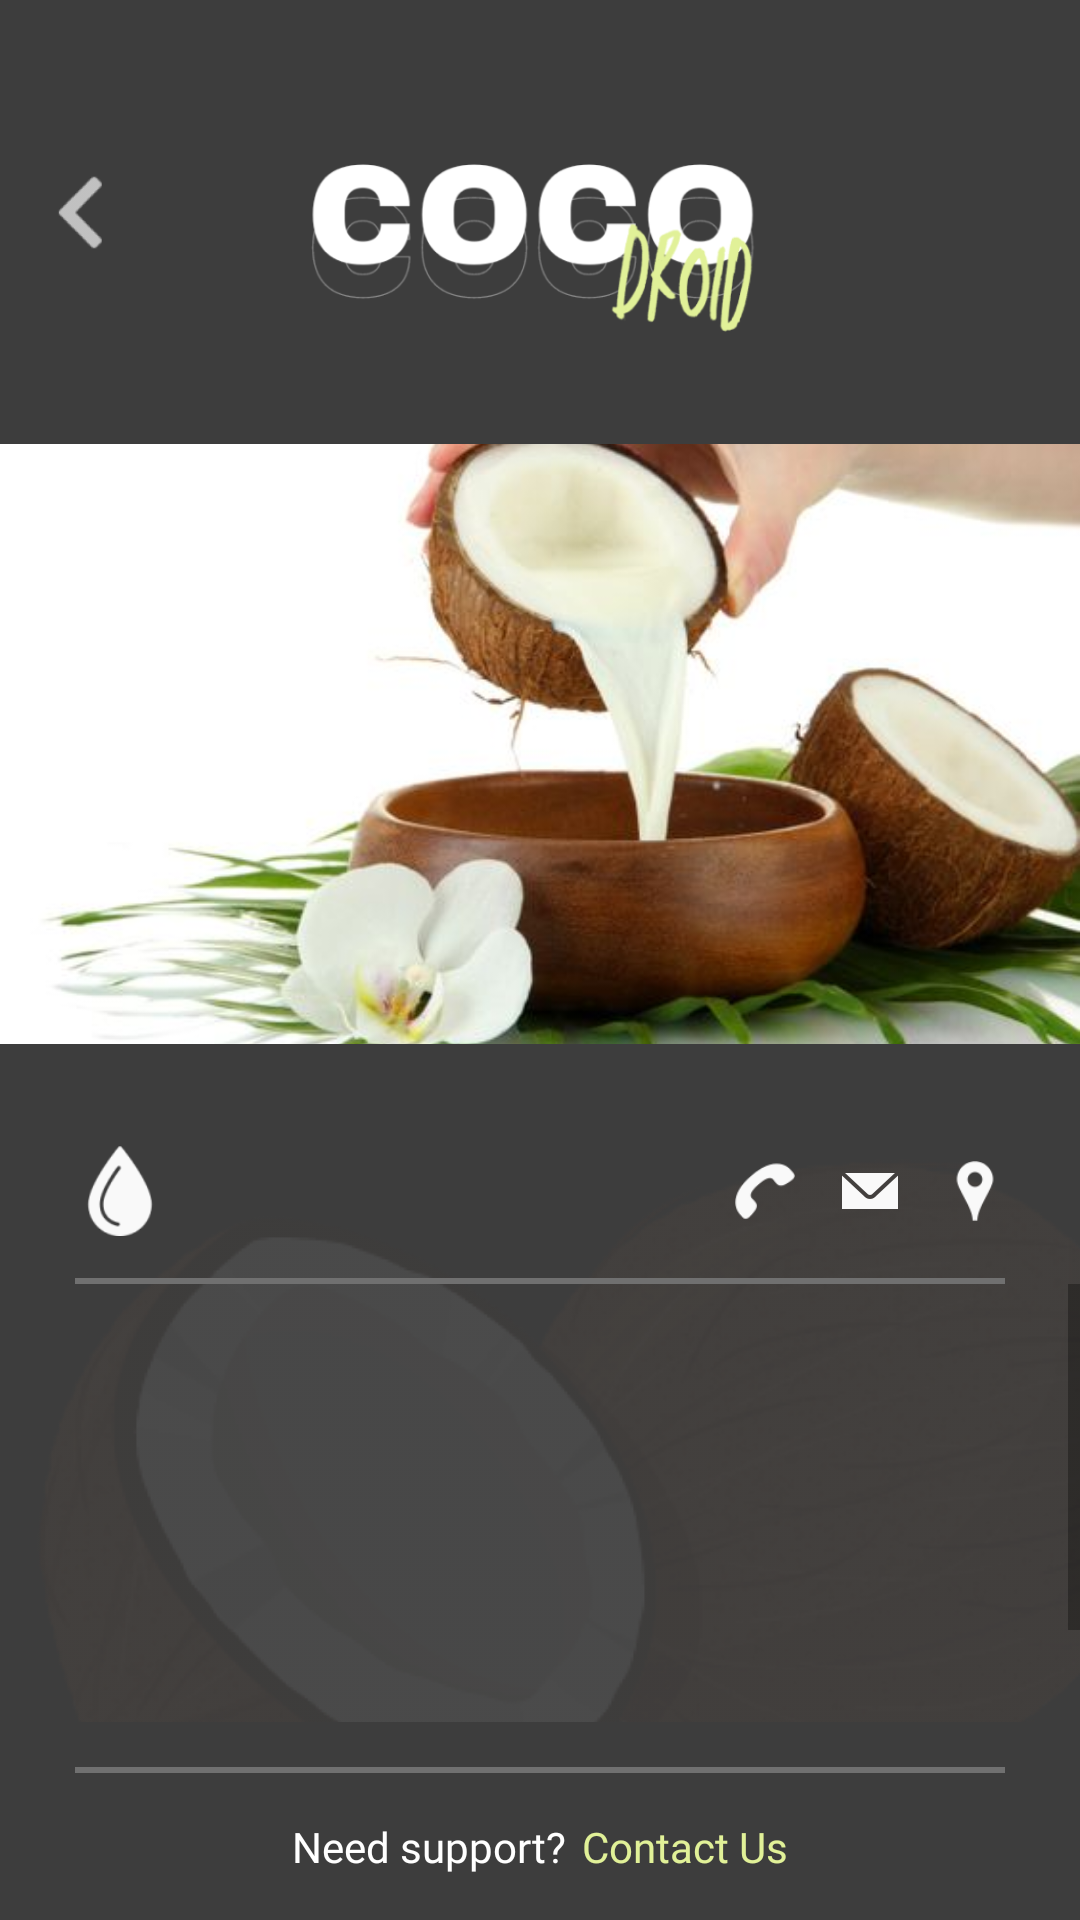

Reconstruct the res/layout file that produces this screen, plus the resources it refers to.
<!-- AndroidManifest.xml: application theme Theme.Cocodroid -->
<!-- res/layout/activity_produk.xml -->
<?xml version="1.0" encoding="utf-8"?>
<RelativeLayout
    xmlns:android="http://schemas.android.com/apk/res/android"
    android:layout_width="match_parent"
    android:layout_height="match_parent"
    android:background="@color/backgroundColor">

    <include layout="@layout/background_coconut"/>

    <LinearLayout
        android:id="@+id/headerLinearLayout"
        android:layout_width="match_parent"
        android:layout_height="wrap_content"
        android:layout_marginTop="40dp"
        android:layout_marginBottom="20dp">

        <include layout="@layout/header"/>
    </LinearLayout>

    <LinearLayout
        android:id="@+id/homeBannerLayout"
        android:layout_below="@+id/headerLinearLayout"
        android:layout_width="wrap_content"
        android:layout_height="wrap_content">

        <include layout="@layout/toko_banner"/>
    </LinearLayout>

    <LinearLayout
        android:id="@+id/tokoContentHeader"
        android:layout_width="wrap_content"
        android:layout_height="wrap_content"
        android:layout_below="@id/homeBannerLayout"
        android:layout_marginTop= "30dp"
        android:paddingHorizontal="25dp"
        android:orientation="vertical">

        <RelativeLayout
            android:layout_width="match_parent"
            android:layout_height="wrap_content">

            <LinearLayout
                android:layout_width="wrap_content"
                android:layout_height="wrap_content">

                <ImageView
                    android:layout_width="wrap_content"
                    android:layout_height="wrap_content"
                    android:adjustViewBounds="true"
                    android:src="@drawable/toko_icon1"
                    android:maxWidth="30dp"
                    android:layout_gravity="center"/>

                <LinearLayout
                    android:layout_width="200dp"
                    android:layout_height="wrap_content"
                    android:layout_marginStart="10dp"
                    android:orientation="vertical">

                    <TextView
                        android:id="@+id/tokoHeaderNamaToko"
                        android:layout_width="wrap_content"
                        android:layout_height="wrap_content"
                        android:textColor="@color/white"
                        android:fontFamily="@font/montserrat_bold"
                        android:textSize="16sp"/>

                    <TextView
                        android:id="@+id/tokoHeaderDaerah"
                        android:layout_width="wrap_content"
                        android:layout_height="wrap_content"
                        android:textColor="@color/white"
                        android:fontFamily="@font/montserrat_regular"
                        android:textSize="12sp"/>

                </LinearLayout>

            </LinearLayout>

            <LinearLayout
                android:layout_width="wrap_content"
                android:layout_height="wrap_content"
                android:layout_alignParentEnd="true"
                android:layout_centerVertical="true">

                <ImageView
                    android:id="@+id/telpBtnImageView"
                    android:layout_width="wrap_content"
                    android:layout_height="wrap_content"
                    android:adjustViewBounds="true"
                    android:maxWidth="20dp"
                    android:layout_marginEnd="15dp"
                    android:src="@drawable/icon_call"
                    android:layout_gravity="center"/>

                <ImageView
                    android:id="@+id/pesanBtnImageView"
                    android:layout_width="wrap_content"
                    android:layout_height="wrap_content"
                    android:adjustViewBounds="true"
                    android:maxWidth="20dp"
                    android:src="@drawable/icon_mail"
                    android:layout_gravity="center"/>

                <ImageView
                    android:id="@+id/lokasiBtnImageView"
                    android:layout_width="wrap_content"
                    android:layout_height="wrap_content"
                    android:adjustViewBounds="true"
                    android:maxWidth="20dp"
                    android:layout_marginStart="15dp"
                    android:src="@drawable/icon_location"
                    android:layout_gravity="center"/>
            </LinearLayout>

        </RelativeLayout>
        <View
            android:layout_width="match_parent"
            android:layout_height="2dp"
            android:background="@color/gray"
            android:layout_marginTop="10dp"/>
    </LinearLayout>

    

    <ScrollView
        android:layout_width="match_parent"
        android:layout_height="match_parent"
        android:layout_below="@+id/tokoContentHeader"
        android:layout_above="@+id/footerLinearLayout">

        <LinearLayout
            android:id="@+id/produkContainer"
            android:layout_width="match_parent"
            android:layout_height="wrap_content"
            android:paddingHorizontal="25dp"
            android:paddingTop="25dp"
            android:orientation="vertical">

            <RelativeLayout
                android:layout_width="match_parent"
                android:layout_height="wrap_content">

                

                <LinearLayout
                    android:layout_width="match_parent"
                    android:layout_height="match_parent"
                    android:orientation="vertical">

                    <TextView
                        android:id="@+id/produkNama"
                        android:layout_width="wrap_content"
                        android:layout_height="wrap_content"
                        android:fontFamily="@font/montserrat_bold"
                        android:textColor="@color/white"
                        android:textSize="24sp"/>

                    <TextView
                        android:id="@+id/produkHarga"
                        android:layout_width="wrap_content"
                        android:layout_height="wrap_content"
                        android:textSize="35sp"
                        android:textColor="@color/primaryColor"
                        android:fontFamily="@font/montserrat_extrabold"
                        android:layout_marginTop="8dp"/>
                </LinearLayout>

            </RelativeLayout>

            <LinearLayout
                android:layout_width="match_parent"
                android:layout_height="wrap_content"
                android:layout_marginTop="20dp"
                android:orientation="vertical">

                <LinearLayout
                    android:layout_width="wrap_content"
                    android:layout_height="wrap_content">

                    <TextView
                        android:id="@+id/produkDescription"
                        android:layout_width="wrap_content"
                        android:layout_height="wrap_content"
                        android:textSize="12sp"
                        android:textColor="@color/lightgray"
                        android:justificationMode="inter_word"
                        android:fontFamily="@font/montserrat_regular"
                        />
                </LinearLayout>

                <LinearLayout
                    android:layout_width="wrap_content"
                    android:layout_height="wrap_content"
                    android:layout_marginTop="20dp">

                    <TextView
                        android:id="@+id/produkManfaat"
                        android:layout_width="wrap_content"
                        android:layout_height="wrap_content"
                        android:textSize="12sp"
                        android:textColor="@color/lightgray"
                        android:justificationMode="inter_word"
                        android:fontFamily="@font/montserrat_regular"
                        />
                </LinearLayout>

            </LinearLayout>

        </LinearLayout>

    </ScrollView>

    
    <LinearLayout
        android:id="@+id/footerLinearLayout"
        android:layout_width="match_parent"
        android:layout_height="wrap_content"
        android:layout_centerHorizontal="true"
        android:layout_alignParentBottom="true"
        android:background="@color/backgroundColor">

        <include layout="@layout/footer"/>
    </LinearLayout>

</RelativeLayout>
<!-- res/layout/background_coconut.xml (included above) -->
<?xml version="1.0" encoding="utf-8"?>
<merge xmlns:android="http://schemas.android.com/apk/res/android">

    <ImageView
        android:id="@+id/mainCoconut3ImageView"
        android:layout_width="wrap_content"
        android:layout_height="wrap_content"
        android:maxWidth="350dp"
        android:maxHeight="300dp"
        android:adjustViewBounds="true"
        android:scaleType="fitEnd"
        android:layout_alignParentEnd="true"
        android:layout_alignParentBottom="true"
        android:src="@drawable/coconut_3"
        android:paddingBottom="10dp"
        />

</merge>
<!-- res/layout/header.xml (included above) -->
<?xml version="1.0" encoding="utf-8"?>
<RelativeLayout
    xmlns:android="http://schemas.android.com/apk/res/android"
    android:id="@+id/headerLinearLayout"
    android:layout_width="match_parent"
    android:layout_height="wrap_content"
    android:orientation="horizontal"
    android:paddingHorizontal="15dp"
    android:layout_centerHorizontal="true"
    android:layout_alignParentTop="true">

    <ImageView
        android:id="@+id/backButtonImageView"
        android:layout_width="wrap_content"
        android:layout_height="wrap_content"
        android:src="@drawable/back_icon"
        android:adjustViewBounds="true"
        android:maxWidth="25dp"
        android:layout_gravity="center"
        android:layout_marginTop="18dp"/>

    <ImageView
        android:id="@+id/contactCoconut2ImageView"
        android:layout_width="wrap_content"
        android:layout_height="wrap_content"
        android:maxHeight="220dp"
        android:maxWidth="220dp"
        android:adjustViewBounds="true"
        android:scaleType="fitEnd"
        android:layout_centerHorizontal="true"
        android:src="@drawable/coconut_2"
        />
</RelativeLayout>
<!-- res/layout/toko_banner.xml (included above) -->
<?xml version="1.0" encoding="utf-8"?>
<RelativeLayout xmlns:android="http://schemas.android.com/apk/res/android"
    android:layout_width="wrap_content"
    android:layout_height="wrap_content">

    <ImageView
        android:id="@+id/produkBannerImageView"
        android:layout_width="match_parent"
        android:layout_height="200dp"
        android:adjustViewBounds="true"
        android:scaleType="centerCrop"
        android:src="@drawable/toko_bg"
        />

    
</RelativeLayout>
<!-- res/layout/footer.xml (included above) -->
<?xml version="1.0" encoding="utf-8"?>
<LinearLayout
    xmlns:android="http://schemas.android.com/apk/res/android"
    android:layout_width="match_parent"
    android:layout_height="wrap_content"
    android:layout_alignParentBottom="true"
    android:paddingHorizontal="25dp"
    android:paddingVertical="15dp"
    android:orientation="vertical">

    <View
        android:layout_width="match_parent"
        android:layout_height="2dp"
        android:background="@color/gray"/>

    <LinearLayout
        android:layout_width="wrap_content"
        android:layout_height="wrap_content"
        android:layout_marginTop="15dp"
        android:layout_gravity="center">

        <TextView
            android:layout_width="wrap_content"
            android:layout_height="wrap_content"
            android:text="@string/contact1"
            android:textColor="@color/white"
            android:fontFamily="@font/montserrat_regular"
            android:textSize="14sp"/>

        <TextView
            android:id="@+id/contactTextView"
            android:layout_width="wrap_content"
            android:layout_height="wrap_content"
            android:text="@string/contact2"
            android:textColor="@color/primary_state"
            android:fontFamily="@font/montserrat_bold"
            android:layout_marginStart="5dp"
            android:textSize="14sp"/>
    </LinearLayout>

</LinearLayout>
<!-- resources referenced by this layout -->
<resources>
  <color name="backgroundColor">#3D3D3D</color>
  <color name="gray">#707070</color>
  <color name="lightgray">#CACACA</color>
  <color name="primaryColor">#E1F198</color>
  <color name="white">#FFFFFF</color>
  <!-- drawable back_icon: png bitmap (drawable, 2146 bytes) -->
  <!-- drawable coconut_2: png bitmap (drawable, 31008 bytes) -->
  <!-- drawable coconut_3: png bitmap (drawable, 82188 bytes) -->
  <!-- drawable home_icon1: png bitmap (drawable, 4370 bytes) -->
  <!-- drawable icon_call: png bitmap (drawable, 1179 bytes) -->
  <!-- drawable icon_location: png bitmap (drawable, 1223 bytes) -->
  <!-- drawable icon_mail: png bitmap (drawable, 1114 bytes) -->
  <!-- drawable icon_product: png bitmap (drawable, 1392 bytes) -->
  <!-- drawable toko_bg: jpg bitmap (drawable, 28219 bytes) -->
  <!-- drawable toko_icon1: png bitmap (drawable, 2600 bytes) -->
  <string name="contact1">Need support?</string>
  <string name="contact2">Contact Us</string>
  <string name="homeBanner1">Produk Kelapa</string>
  <string name="homeBanner2">Sulawesi Utara</string>
  <style name="Theme.Cocodroid" parent="Theme.AppCompat.DayNight.NoActionBar">
          <item name="android:windowTranslucentStatus">true</item>
          <item name="android:windowTranslucentNavigation">false</item>
          <item name="backgroundColor">@color/backgroundColor</item>
          <item name="colorPrimary">@color/primaryColor</item>
          <item name="textFillColor">@color/white</item>
          <item name="android:navigationBarColor">@color/backgroundColor</item>
      </style>
</resources>
